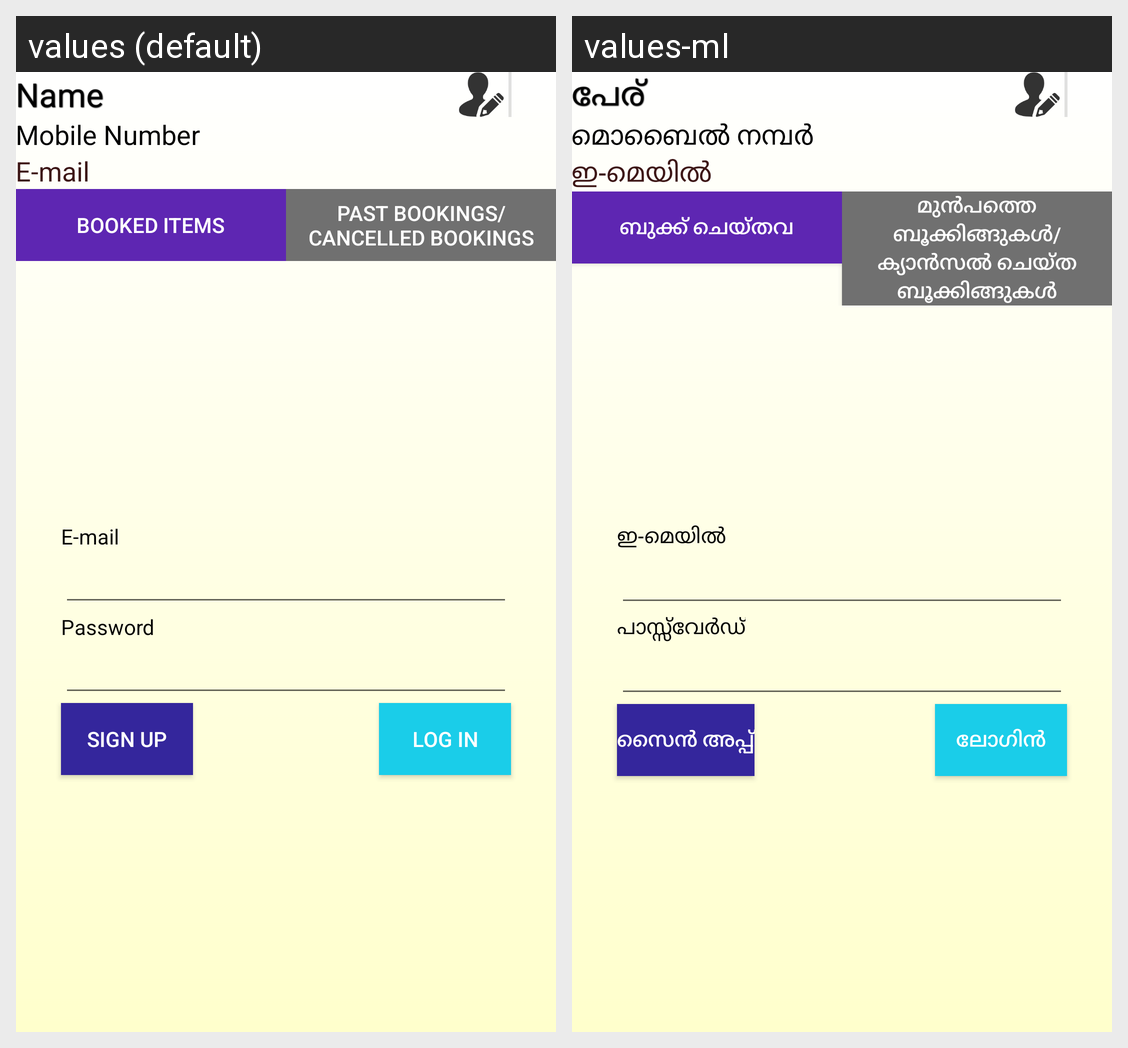

The Android screen above is rendered under two locales of the same app. Produce the string resources it draws, with the default and per-locale values.
Android screen res/layout/activity_user_account.xml rendered under 2 locales, left to right: values (default), values-ml. Device: Nexus 5 (rendered at 1080×1920; each locale shown at half size, 540×960, under a caption strip naming it); theme AppTheme.
Strings drawn on this screen, with the default value and each locale's value (text and hints the layout hard-codes, and strings that could not be matched under every locale, appear in the picture but are not listed):

email
  values: E-mail
  values-ml: ഇ-മെയില്‍

password
  values: Password
  values-ml: പാസ്സ്‌വേര്‍ഡ്‌

login
  values: Log in
  values-ml: ലോഗിന്‍

sign_up
  values: Sign Up
  values-ml: സൈന്‍ അപ്പ്‌

user_name
  values: Name
  values-ml: പേര്

mob_no
  values: Mobile Number
  values-ml: മൊബൈല്‍ നമ്പര്‍

booked_button
  values: Booked items
  values-ml: ബുക്ക്‌ ചെയ്തവ

visited_button
  values: Past Bookings/Cancelled Bookings
  values-ml: മുന്‍പത്തെ ബൂക്കിങ്ങുകള്‍/ക്യാന്‍സല്‍ ചെയ്ത ബൂക്കിങ്ങുകള്‍
